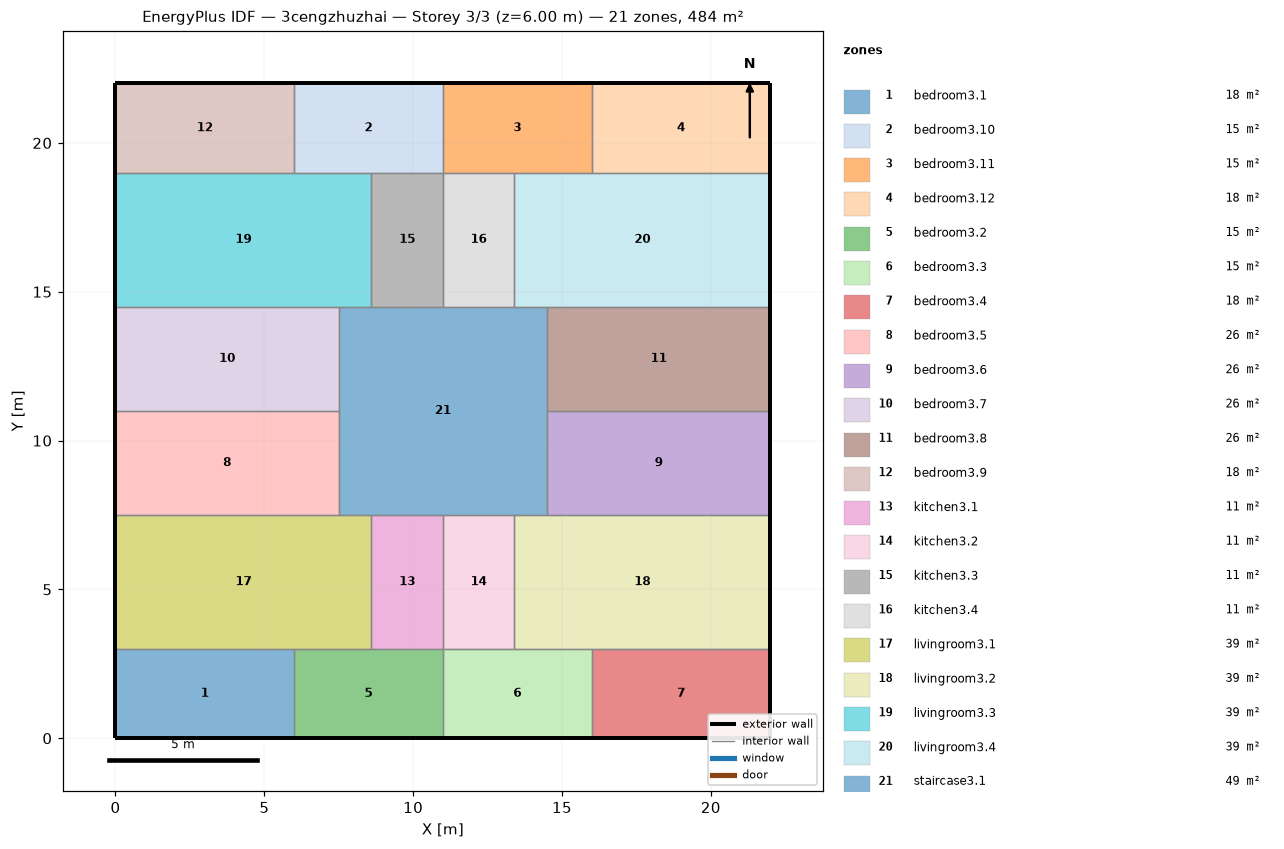
=== STOREY PLAN SPEC (per zone: floor XY polygon, exterior-wall plan segments, windows/doors) ===
zone 1: bedroom3.1  (18.0 m²)
  floor: (6.00, 3.00) (6.00, 0.00) (0.00, 0.00) (0.00, 3.00)
  exterior wall: (0.00, 3.00) – (0.00, 0.00)  [3.0 m]
  exterior wall: (0.00, 0.00) – (6.00, 0.00)  [6.0 m]
  interior walls: 2
zone 2: bedroom3.10  (15.0 m²)
  floor: (11.00, 22.00) (11.00, 19.00) (6.00, 19.00) (6.00, 22.00)
  exterior wall: (11.00, 22.00) – (6.00, 22.00)  [5.0 m]
  interior walls: 4
zone 3: bedroom3.11  (15.0 m²)
  floor: (16.00, 22.00) (16.00, 19.00) (11.00, 19.00) (11.00, 22.00)
  exterior wall: (16.00, 22.00) – (11.00, 22.00)  [5.0 m]
  interior walls: 4
zone 4: bedroom3.12  (18.0 m²)
  floor: (22.00, 22.00) (22.00, 19.00) (16.00, 19.00) (16.00, 22.00)
  exterior wall: (22.00, 19.00) – (22.00, 22.00)  [3.0 m]
  exterior wall: (22.00, 22.00) – (16.00, 22.00)  [6.0 m]
  interior walls: 2
zone 5: bedroom3.2  (15.0 m²)
  floor: (11.00, 3.00) (11.00, 0.00) (6.00, 0.00) (6.00, 3.00)
  exterior wall: (6.00, 0.00) – (11.00, 0.00)  [5.0 m]
  interior walls: 4
zone 6: bedroom3.3  (15.0 m²)
  floor: (16.00, 3.00) (16.00, 0.00) (11.00, 0.00) (11.00, 3.00)
  exterior wall: (11.00, 0.00) – (16.00, 0.00)  [5.0 m]
  interior walls: 4
zone 7: bedroom3.4  (18.0 m²)
  floor: (22.00, 3.00) (22.00, 0.00) (16.00, 0.00) (16.00, 3.00)
  exterior wall: (22.00, 0.00) – (22.00, 3.00)  [3.0 m]
  exterior wall: (16.00, 0.00) – (22.00, 0.00)  [6.0 m]
  interior walls: 2
zone 8: bedroom3.5  (26.2 m²)
  floor: (7.50, 11.00) (7.50, 7.50) (0.00, 7.50) (0.00, 11.00)
  exterior wall: (0.00, 11.00) – (0.00, 7.50)  [3.5 m]
  interior walls: 3
zone 9: bedroom3.6  (26.2 m²)
  floor: (22.00, 11.00) (22.00, 7.50) (14.50, 7.50) (14.50, 11.00)
  exterior wall: (22.00, 7.50) – (22.00, 11.00)  [3.5 m]
  interior walls: 3
zone 10: bedroom3.7  (26.2 m²)
  floor: (7.50, 14.50) (7.50, 11.00) (0.00, 11.00) (0.00, 14.50)
  exterior wall: (0.00, 14.50) – (0.00, 11.00)  [3.5 m]
  interior walls: 3
zone 11: bedroom3.8  (26.2 m²)
  floor: (22.00, 14.50) (22.00, 11.00) (14.50, 11.00) (14.50, 14.50)
  exterior wall: (22.00, 11.00) – (22.00, 14.50)  [3.5 m]
  interior walls: 3
zone 12: bedroom3.9  (18.0 m²)
  floor: (6.00, 22.00) (6.00, 19.00) (0.00, 19.00) (0.00, 22.00)
  exterior wall: (0.00, 22.00) – (0.00, 19.00)  [3.0 m]
  exterior wall: (6.00, 22.00) – (0.00, 22.00)  [6.0 m]
  interior walls: 2
zone 13: kitchen3.1  (10.8 m²)
  floor: (11.00, 7.50) (11.00, 3.00) (8.60, 3.00) (8.60, 7.50)
  interior walls: 4
zone 14: kitchen3.2  (10.8 m²)
  floor: (13.40, 7.50) (13.40, 3.00) (11.00, 3.00) (11.00, 7.50)
  interior walls: 4
zone 15: kitchen3.3  (10.8 m²)
  floor: (11.00, 19.00) (11.00, 14.50) (8.60, 14.50) (8.60, 19.00)
  interior walls: 4
zone 16: kitchen3.4  (10.8 m²)
  floor: (13.40, 19.00) (13.40, 14.50) (11.00, 14.50) (11.00, 19.00)
  interior walls: 4
zone 17: livingroom3.1  (38.7 m²)
  floor: (8.60, 7.50) (8.60, 3.00) (0.00, 3.00) (0.00, 7.50)
  exterior wall: (0.00, 7.50) – (0.00, 3.00)  [4.5 m]
  interior walls: 5
zone 18: livingroom3.2  (38.7 m²)
  floor: (22.00, 7.50) (22.00, 3.00) (13.40, 3.00) (13.40, 7.50)
  exterior wall: (22.00, 3.00) – (22.00, 7.50)  [4.5 m]
  interior walls: 5
zone 19: livingroom3.3  (38.7 m²)
  floor: (8.60, 19.00) (8.60, 14.50) (0.00, 14.50) (0.00, 19.00)
  exterior wall: (0.00, 19.00) – (0.00, 14.50)  [4.5 m]
  interior walls: 5
zone 20: livingroom3.4  (38.7 m²)
  floor: (22.00, 19.00) (22.00, 14.50) (13.40, 14.50) (13.40, 19.00)
  exterior wall: (22.00, 14.50) – (22.00, 19.00)  [4.5 m]
  interior walls: 5
zone 21: staircase3.1  (49.0 m²)
  floor: (14.50, 14.50) (14.50, 7.50) (7.50, 7.50) (7.50, 14.50)
  interior walls: 12

=== DERIVED (storey summary) ===
Building: 3cengzhuzhai
Storey: 3 of 3  (floor level z = 6.00 m)
Storey gross floor area: 484.0 m²
Zones on this storey: 21
  - bedroom3.1: floor 18.0 m²; exterior wall 9.0 m (27.0 m²); WWR 0.0%
  - bedroom3.10: floor 15.0 m²; exterior wall 5.0 m (15.0 m²); WWR 0.0%
  - bedroom3.11: floor 15.0 m²; exterior wall 5.0 m (15.0 m²); WWR 0.0%
  - bedroom3.12: floor 18.0 m²; exterior wall 9.0 m (27.0 m²); WWR 0.0%
  - bedroom3.2: floor 15.0 m²; exterior wall 5.0 m (15.0 m²); WWR 0.0%
  - bedroom3.3: floor 15.0 m²; exterior wall 5.0 m (15.0 m²); WWR 0.0%
  - bedroom3.4: floor 18.0 m²; exterior wall 9.0 m (27.0 m²); WWR 0.0%
  - bedroom3.5: floor 26.2 m²; exterior wall 3.5 m (10.5 m²); WWR 0.0%
  - bedroom3.6: floor 26.2 m²; exterior wall 3.5 m (10.5 m²); WWR 0.0%
  - bedroom3.7: floor 26.2 m²; exterior wall 3.5 m (10.5 m²); WWR 0.0%
  - bedroom3.8: floor 26.2 m²; exterior wall 3.5 m (10.5 m²); WWR 0.0%
  - bedroom3.9: floor 18.0 m²; exterior wall 9.0 m (27.0 m²); WWR 0.0%
  - kitchen3.1: floor 10.8 m²
  - kitchen3.2: floor 10.8 m²
  - kitchen3.3: floor 10.8 m²
  - kitchen3.4: floor 10.8 m²
  - livingroom3.1: floor 38.7 m²; exterior wall 4.5 m (13.5 m²); WWR 0.0%
  - livingroom3.2: floor 38.7 m²; exterior wall 4.5 m (13.5 m²); WWR 0.0%
  - livingroom3.3: floor 38.7 m²; exterior wall 4.5 m (13.5 m²); WWR 0.0%
  - livingroom3.4: floor 38.7 m²; exterior wall 4.5 m (13.5 m²); WWR 0.0%
  - staircase3.1: floor 49.0 m²
Zone adjacency (shared interzone walls):
  - bedroom3.1 ↔ bedroom3.2
  - bedroom3.1 ↔ livingroom3.1
  - bedroom3.10 ↔ bedroom3.11
  - bedroom3.10 ↔ bedroom3.9
  - bedroom3.10 ↔ kitchen3.3
  - bedroom3.10 ↔ livingroom3.3
  - bedroom3.11 ↔ bedroom3.12
  - bedroom3.11 ↔ kitchen3.4
  - bedroom3.11 ↔ livingroom3.4
  - bedroom3.12 ↔ livingroom3.4
  - bedroom3.2 ↔ bedroom3.3
  - bedroom3.2 ↔ kitchen3.1
  - bedroom3.2 ↔ livingroom3.1
  - bedroom3.3 ↔ bedroom3.4
  - bedroom3.3 ↔ kitchen3.2
  - bedroom3.3 ↔ livingroom3.2
  - bedroom3.4 ↔ livingroom3.2
  - bedroom3.5 ↔ bedroom3.7
  - bedroom3.5 ↔ livingroom3.1
  - bedroom3.5 ↔ staircase3.1
  - bedroom3.6 ↔ bedroom3.8
  - bedroom3.6 ↔ livingroom3.2
  - bedroom3.6 ↔ staircase3.1
  - bedroom3.7 ↔ livingroom3.3
  - bedroom3.7 ↔ staircase3.1
  - bedroom3.8 ↔ livingroom3.4
  - bedroom3.8 ↔ staircase3.1
  - bedroom3.9 ↔ livingroom3.3
  - kitchen3.1 ↔ kitchen3.2
  - kitchen3.1 ↔ livingroom3.1
  - kitchen3.1 ↔ staircase3.1
  - kitchen3.2 ↔ livingroom3.2
  - kitchen3.2 ↔ staircase3.1
  - kitchen3.3 ↔ kitchen3.4
  - kitchen3.3 ↔ livingroom3.3
  - kitchen3.3 ↔ staircase3.1
  - kitchen3.4 ↔ livingroom3.4
  - kitchen3.4 ↔ staircase3.1
  - livingroom3.1 ↔ staircase3.1
  - livingroom3.2 ↔ staircase3.1
  - livingroom3.3 ↔ staircase3.1
  - livingroom3.4 ↔ staircase3.1